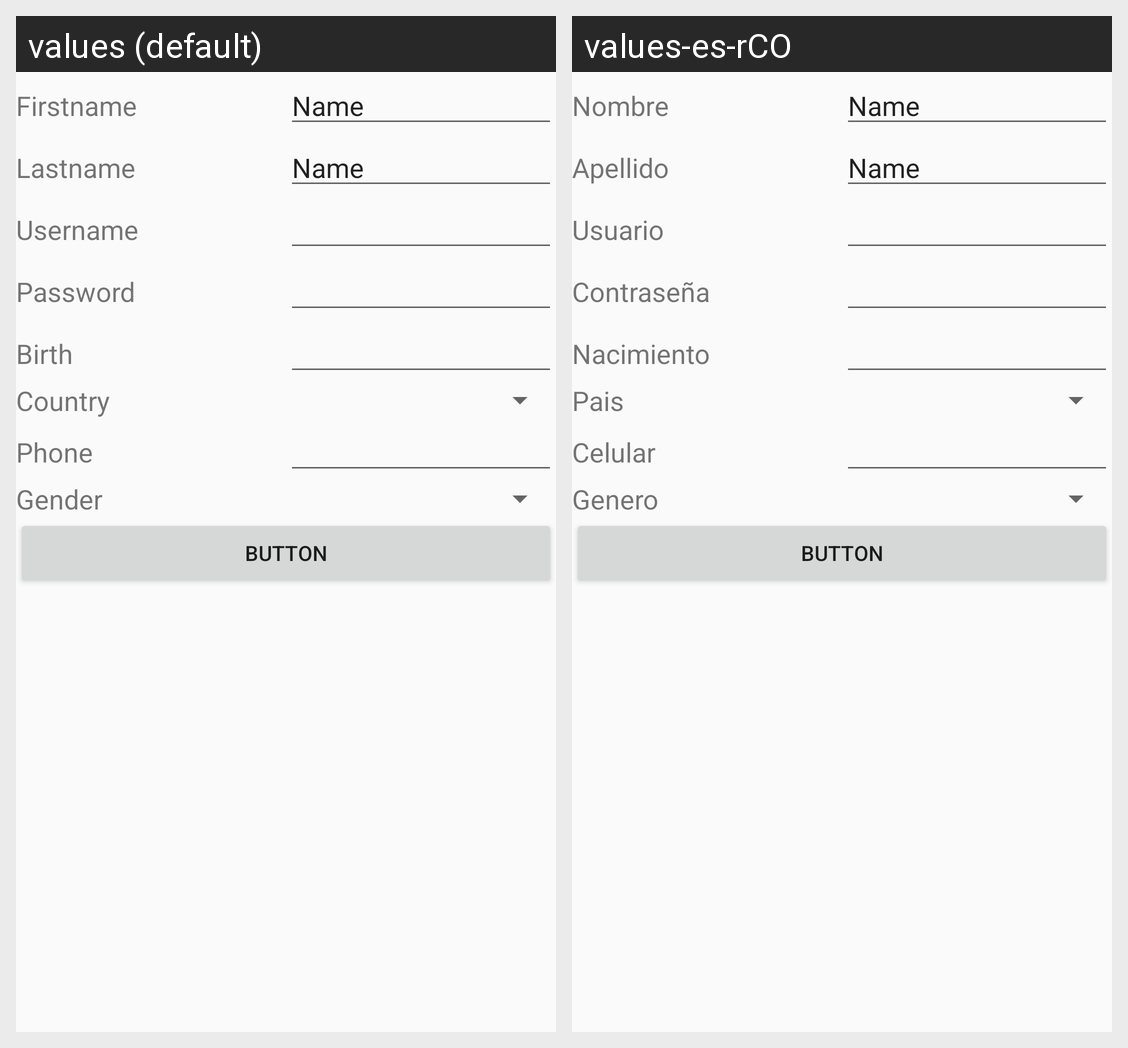

Here is an Android app screen in its default locale and in the app's own translations. Write out the translated-string differences for the strings that appear on this screen.
Android screen res/layout/activity_edit_user.xml rendered under 2 locales, left to right: values (default), values-es-rCO. Device: Nexus 5 (rendered at 1080×1920; each locale shown at half size, 540×960, under a caption strip naming it); theme Theme.Applogin.
Strings drawn on this screen, with the default value and each locale's value (text and hints the layout hard-codes, and strings that could not be matched under every locale, appear in the picture but are not listed):

txtfn
  values: Firstname
  values-es-rCO: Nombre

txtln
  values: Lastname
  values-es-rCO: Apellido

txtuser
  values: Username
  values-es-rCO: Usuario

txtpass
  values: Password
  values-es-rCO: Contraseña

txtbirth
  values: Birth
  values-es-rCO: Nacimiento

txtcountry
  values: Country
  values-es-rCO: Pais

txtphone
  values: Phone
  values-es-rCO: Celular

txtgender
  values: Gender
  values-es-rCO: Genero
